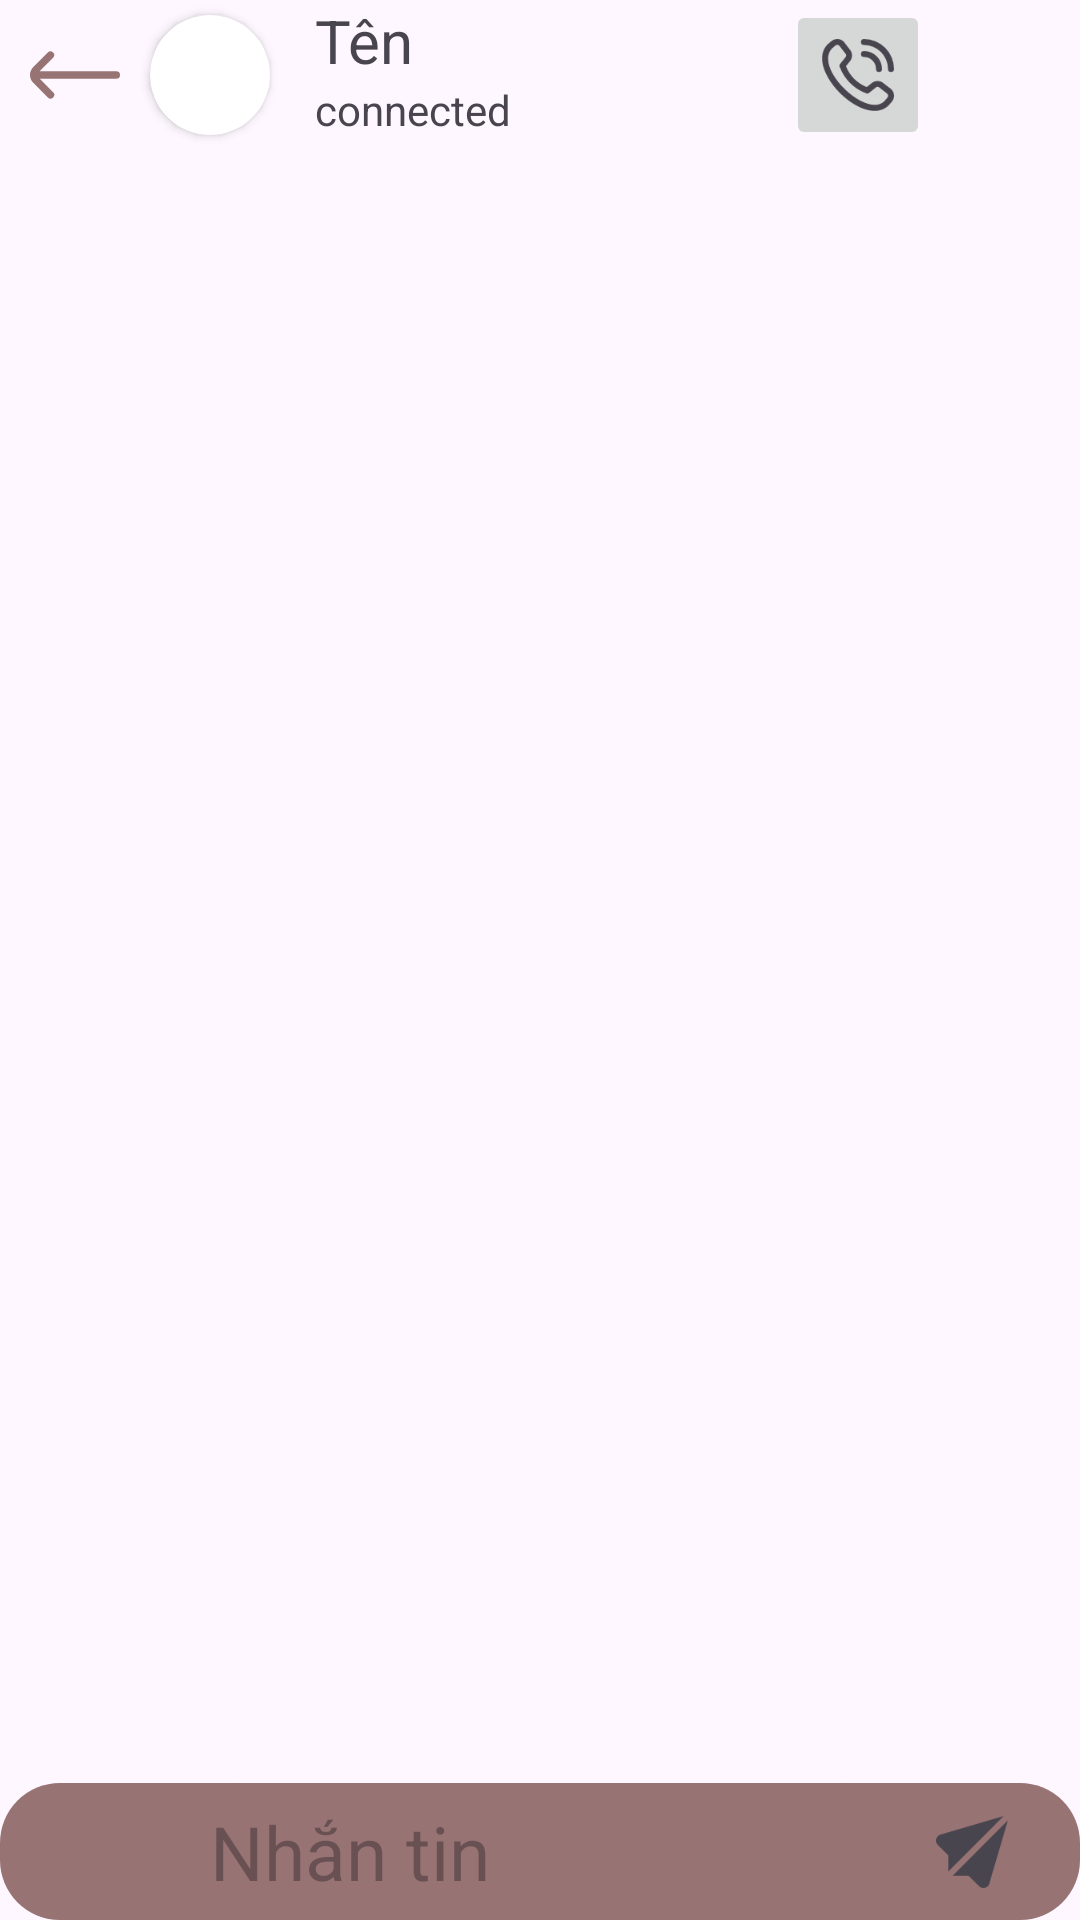

The Android layout XML behind this screen, and the referenced resources:
<!-- AndroidManifest.xml: application theme Theme.Appchat -->
<!-- res/layout/activity_chat.xml -->
<?xml version="1.0" encoding="utf-8"?>
<LinearLayout xmlns:android="http://schemas.android.com/apk/res/android"
    xmlns:app="http://schemas.android.com/apk/res-auto"
    xmlns:tools="http://schemas.android.com/tools"
    android:layout_width="match_parent"
    android:layout_height="match_parent"
    android:layout_marginTop="10dp"
    android:orientation="vertical"
    tools:context=".activity.ChatActivity">
    <Button
        android:layout_width="wrap_content"
        android:layout_height="wrap_content"
        android:text="yes"
        android:visibility="gone"
        android:id="@+id/yes"/>
    <Button
        android:layout_width="wrap_content"
        android:layout_height="wrap_content"
        android:id="@+id/no"
        android:visibility="gone"
        android:text="no"/>

    <LinearLayout
        android:layout_width="match_parent"
        android:layout_height="wrap_content"
        android:orientation="horizontal">

        <ImageView
            android:id="@+id/imgExit"
            android:layout_width="30dp"
            android:layout_height="30dp"
            android:layout_margin="10dp"
            android:src="@drawable/exit" />

        <androidx.cardview.widget.CardView
            android:layout_width="wrap_content"
            android:layout_height="wrap_content"
            android:layout_gravity="center"
            app:cardCornerRadius="200dp">

            <ImageView
                android:id="@+id/imgUser"
                android:layout_width="40dp"
                android:layout_height="40dp"
                android:scaleType="centerCrop"
                android:src="@drawable/ic_launcher_background" />
        </androidx.cardview.widget.CardView>

        <LinearLayout
            android:layout_width="wrap_content"
            android:layout_height="wrap_content"
            android:layout_marginLeft="15dp"
            android:orientation="vertical">
            <TextView
                android:id="@+id/txtUser"
                android:layout_width="wrap_content"
                android:layout_height="wrap_content"
                android:text="Tên"
                android:textSize="20sp" />
            <TextView
                android:layout_width="wrap_content"
                android:layout_height="wrap_content"
                android:text="connected"
                android:id="@+id/txtConnected"/>
        </LinearLayout>

        <RelativeLayout
            android:layout_width="match_parent"
            android:layout_height="match_parent">
            <ImageButton
                android:layout_width="wrap_content"
                android:layout_height="match_parent"
                android:layout_marginRight="50dp"
                android:layout_alignParentRight="true"
                android:src="@drawable/call_24"
                android:id="@+id/imgbtnCall"/>
        </RelativeLayout>
    </LinearLayout>

    <androidx.recyclerview.widget.RecyclerView
        android:id="@+id/rclMessage"
        android:layout_width="match_parent"
        android:layout_height="wrap_content"
        android:layout_weight="1" />

    <LinearLayout
        android:layout_width="match_parent"
        android:layout_height="wrap_content"
        android:background="@drawable/botv"
        android:orientation="vertical">
        <androidx.recyclerview.widget.RecyclerView
            android:layout_width="match_parent"
            android:background="#987373"
            android:layout_marginRight="20dp"
            android:layout_marginLeft="20dp"
            android:layout_height="wrap_content"
            android:id="@+id/rclInsert"/>


        <RelativeLayout
            android:layout_width="wrap_content"
            android:layout_height="wrap_content">
            <EditText
                android:id="@+id/edtMessage"
                android:layout_width="match_parent"
                android:paddingLeft="10dp"
                android:background="@drawable/botv"
                android:layout_height="wrap_content"
                android:hint="Nhắn tin"
                android:layout_marginLeft="60dp"
                android:layout_marginRight="60dp"
                android:maxHeight="160dp"
                android:textSize="25sp"
                android:paddingTop="6dp"
                android:paddingBottom="6dp"
                android:scrollbars="vertical" />
            <ImageButton
                android:layout_width="50dp"
                android:layout_height="52dp"
                android:src="@drawable/insert"
                android:id="@+id/btnInsert"
                android:layout_marginLeft="10dp"
                android:layout_alignParentLeft="true"
                android:layout_alignBottom="@id/edtMessage"
                android:backgroundTint="#987373" />

            <ImageButton
                android:layout_width="52dp"
                android:layout_height="50dp"
                android:src="@drawable/plane"
                android:id="@+id/btnAdd"
                android:layout_alignParentRight="true"
                android:layout_alignBottom="@id/edtMessage"
                android:backgroundTint="#987373"
                android:layout_marginRight="10dp" />
        </RelativeLayout>

    </LinearLayout>





</LinearLayout>
<!-- resources referenced by this layout -->
<resources>
  <!-- drawable botv (drawable) -->
  <?xml version="1.0" encoding="utf-8"?>
  <shape xmlns:android="http://schemas.android.com/apk/res/android" android:shape="rectangle">
      <solid android:color="#987373"/>
      <corners android:radius="20dp"/>
  
  </shape>
  <!-- drawable call_24 (drawable) -->
  <vector xmlns:android="http://schemas.android.com/apk/res/android" android:width="24dp" android:height="24dp" android:viewportWidth="24" android:viewportHeight="24" android:tint="?attr/colorControlNormal"><path android:fillColor="@android:color/white" android:pathData="M13,1a1,1,0,0,1,1-1A10.011,10.011,0,0,1,24,10a1,1,0,0,1-2,0,8.009,8.009,0,0,0-8-8A1,1,0,0,1,13,1Zm1,5a4,4,0,0,1,4,4,1,1,0,0,0,2,0,6.006,6.006,0,0,0-6-6,1,1,0,0,0,0,2Zm9.093,10.739a3.1,3.1,0,0,1,0,4.378l-.91,1.049c-8.19,7.841-28.12-12.084-20.4-20.3l1.15-1A3.081,3.081,0,0,1,7.26.906c.031.031,1.884,2.438,1.884,2.438a3.1,3.1,0,0,1-.007,4.282L7.979,9.082a12.781,12.781,0,0,0,6.931,6.945l1.465-1.165a3.1,3.1,0,0,1,4.281-.006S23.062,16.708,23.093,16.739Zm-1.376,1.454s-2.393-1.841-2.424-1.872a1.1,1.1,0,0,0-1.549,0c-.027.028-2.044,1.635-2.044,1.635a1,1,0,0,1-.979.152A15.009,15.009,0,0,1,5.9,9.3a1,1,0,0,1,.145-1S7.652,6.282,7.679,6.256a1.1,1.1,0,0,0,0-1.549c-.031-.03-1.872-2.425-1.872-2.425a1.1,1.1,0,0,0-1.51.039l-1.15,1C-2.495,10.105,14.776,26.418,20.721,20.8l.911-1.05A1.121,1.121,0,0,0,21.717,18.193Z"/></vector>
  <!-- drawable exit (drawable) -->
  <vector xmlns:android="http://schemas.android.com/apk/res/android"
      android:width="24dp"
      android:height="24dp"
      android:viewportWidth="24"
      android:viewportHeight="24"
      android:tint="#987373"><path
      android:fillColor="@android:color/white"
      android:pathData="M.88,14.09,4.75,18a1,1,0,0,0,1.42,0h0a1,1,0,0,0,0-1.42L2.61,13H23a1,1,0,0,0,1-1h0a1,1,0,0,0-1-1H2.55L6.17,7.38A1,1,0,0,0,6.17,6h0A1,1,0,0,0,4.75,6L.88,9.85A3,3,0,0,0,.88,14.09Z"/></vector>
  <!-- drawable plane (drawable) -->
  <vector xmlns:android="http://schemas.android.com/apk/res/android" android:width="24dp" android:height="24dp" android:viewportWidth="24" android:viewportHeight="24" android:tint="?attr/colorControlNormal"><path android:fillColor="@android:color/white" android:pathData="M5.521,19.9h5.322l3.519,3.515a2.035,2.035,0,0,0,1.443.6,2.1,2.1,0,0,0,.523-.067,2.026,2.026,0,0,0,1.454-1.414L23.989,1.425Z"/><path android:fillColor="@android:color/white" android:pathData="M4.087,18.5,22.572.012,1.478,6.233a2.048,2.048,0,0,0-.886,3.42l3.495,3.492Z"/></vector>
  <style name="Theme.Appchat" parent="Base.Theme.Appchat" />
  <style name="Base.Theme.Appchat" parent="Theme.Material3.DayNight.NoActionBar">
          
          
      </style>
</resources>
